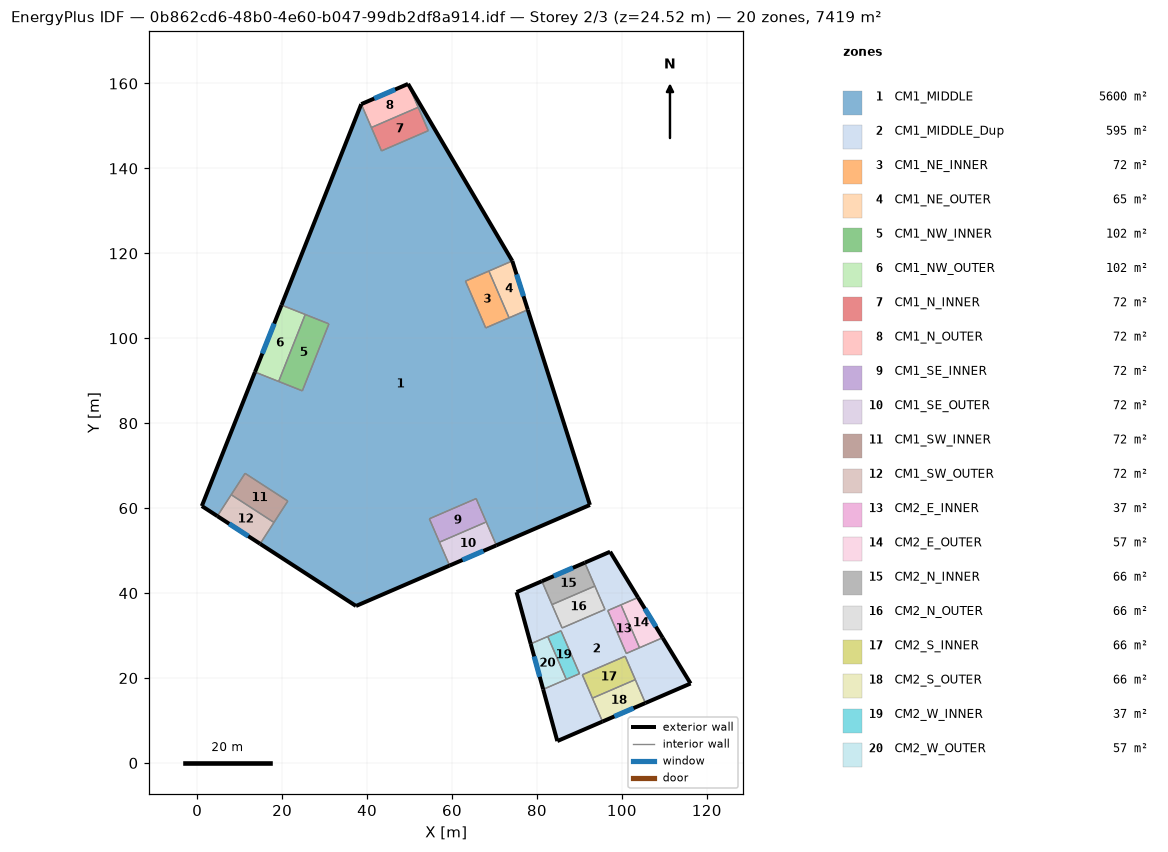
=== STOREY PLAN SPEC (per zone: floor XY polygon, exterior-wall plan segments, windows/doors) ===
zone 1: CM1_MIDDLE  (5599.6 m²)
  floor: (1.08, 60.50) (13.60, 92.05) (24.75, 87.62) (31.01, 103.40) (19.86, 107.82) (38.63, 155.14) (43.39, 144.13) (54.41, 148.89) (49.65, 159.90) (74.19, 118.21) (63.17, 113.46) (67.93, 102.44) (77.85, 106.72) (92.47, 60.75) (70.44, 51.24) (65.68, 62.25) (54.66, 57.50) (59.42, 46.48) (37.39, 36.96) (14.81, 51.60) (21.33, 61.67) (11.26, 68.20) (4.74, 58.13)
  exterior wall: (92.47, 60.75) – (77.85, 106.72)  [48.2 m]
  exterior wall: (70.44, 51.24) – (92.47, 60.75)  [24.0 m]
  exterior wall: (37.39, 36.96) – (59.42, 46.48)  [24.0 m]
  exterior wall: (14.81, 51.60) – (37.39, 36.96)  [26.9 m]
  exterior wall: (1.08, 60.50) – (4.74, 58.13)  [4.4 m]
  exterior wall: (13.60, 92.05) – (1.08, 60.50)  [33.9 m]
  exterior wall: (38.63, 155.14) – (19.86, 107.82)  [50.9 m]
  exterior wall: (74.19, 118.21) – (49.65, 159.90)  [48.4 m]
  interior walls: 15
zone 2: CM1_MIDDLE_Dup  (595.3 m²)
  floor: (81.46, 17.33) (90.02, 21.03) (85.66, 31.12) (78.53, 28.04) (75.20, 40.22) (81.16, 42.80) (85.92, 31.78) (96.02, 36.14) (91.26, 47.16) (97.23, 49.74) (103.81, 38.96) (96.68, 35.88) (101.04, 25.78) (109.60, 29.48) (116.18, 18.71) (105.54, 14.11) (100.78, 25.13) (90.68, 20.77) (95.44, 9.75) (84.80, 5.15)
  exterior wall: (81.16, 42.80) – (75.20, 40.22)  [6.5 m]
  exterior wall: (97.23, 49.74) – (91.26, 47.16)  [6.5 m]
  exterior wall: (103.81, 38.96) – (97.23, 49.74)  [12.6 m]
  exterior wall: (116.18, 18.71) – (109.60, 29.48)  [12.6 m]
  exterior wall: (105.54, 14.11) – (116.18, 18.71)  [11.6 m]
  exterior wall: (84.80, 5.15) – (95.44, 9.75)  [11.6 m]
  exterior wall: (81.46, 17.33) – (84.80, 5.15)  [12.6 m]
  exterior wall: (75.20, 40.22) – (78.53, 28.04)  [12.6 m]
  interior walls: 12
zone 3: CM1_NE_INNER  (72.0 m²)
  floor: (67.93, 102.44) (63.17, 113.46) (68.68, 115.84) (73.44, 104.82)
  interior walls: 4
zone 4: CM1_NE_OUTER  (64.8 m²)
  floor: (73.44, 104.82) (68.68, 115.84) (74.19, 118.21) (77.85, 106.72)
  exterior wall: (77.85, 106.72) – (74.19, 118.21)  [12.1 m]
    window: (76.84, 109.90) – (75.20, 115.04)  [9.6 m²]
  interior walls: 3
zone 5: CM1_NW_INNER  (101.8 m²)
  floor: (19.18, 89.83) (25.44, 105.61) (31.01, 103.40) (24.75, 87.62)
  interior walls: 4
zone 6: CM1_NW_OUTER  (101.8 m²)
  floor: (13.60, 92.05) (19.86, 107.82) (25.44, 105.61) (19.18, 89.83)
  exterior wall: (19.86, 107.82) – (13.60, 92.05)  [17.0 m]
    window: (18.13, 103.46) – (15.33, 96.41)  [13.6 m²]
  interior walls: 3
zone 7: CM1_N_INNER  (72.0 m²)
  floor: (43.39, 144.13) (41.01, 149.64) (52.03, 154.39) (54.41, 148.89)
  interior walls: 4
zone 8: CM1_N_OUTER  (72.0 m²)
  floor: (41.01, 149.64) (38.63, 155.14) (49.65, 159.90) (52.03, 154.39)
  exterior wall: (49.65, 159.90) – (38.63, 155.14)  [12.0 m]
    window: (46.61, 158.59) – (41.68, 156.46)  [9.6 m²]
  interior walls: 3
zone 9: CM1_SE_INNER  (72.0 m²)
  floor: (57.04, 51.99) (54.66, 57.50) (65.68, 62.25) (68.06, 56.75)
  interior walls: 4
zone 10: CM1_SE_OUTER  (72.0 m²)
  floor: (59.42, 46.48) (57.04, 51.99) (68.06, 56.75) (70.44, 51.24)
  exterior wall: (59.42, 46.48) – (70.44, 51.24)  [12.0 m]
    window: (62.47, 47.79) – (67.39, 49.92)  [9.6 m²]
  interior walls: 3
zone 11: CM1_SW_INNER  (72.0 m²)
  floor: (8.00, 63.16) (11.26, 68.20) (21.33, 61.67) (18.07, 56.64)
  interior walls: 4
zone 12: CM1_SW_OUTER  (72.0 m²)
  floor: (4.74, 58.13) (8.00, 63.16) (18.07, 56.64) (14.81, 51.60)
  exterior wall: (4.74, 58.13) – (14.81, 51.60)  [12.0 m]
    window: (7.52, 56.32) – (12.02, 53.41)  [9.6 m²]
  interior walls: 3
zone 13: CM2_E_INNER  (37.3 m²)
  floor: (96.68, 35.88) (99.79, 37.23) (104.16, 27.13) (101.04, 25.78)
  interior walls: 4
zone 14: CM2_E_OUTER  (56.7 m²)
  floor: (104.16, 27.13) (99.79, 37.23) (103.81, 38.96) (109.60, 29.48)
  exterior wall: (109.60, 29.48) – (103.81, 38.96)  [11.1 m]
    window: (108.00, 32.10) – (105.41, 36.34)  [8.9 m²]
  interior walls: 3
zone 15: CM2_N_INNER  (66.0 m²)
  floor: (83.54, 37.29) (81.16, 42.80) (91.26, 47.16) (93.64, 41.65)
  exterior wall: (91.26, 47.16) – (81.16, 42.80)  [11.0 m]
    window: (88.47, 45.95) – (83.95, 44.00)  [8.8 m²]
  interior walls: 3
zone 16: CM2_N_OUTER  (66.0 m²)
  floor: (85.92, 31.78) (83.54, 37.29) (93.64, 41.65) (96.02, 36.14)
  interior walls: 4
zone 17: CM2_S_INNER  (66.0 m²)
  floor: (93.06, 15.26) (90.68, 20.77) (100.78, 25.13) (103.16, 19.62)
  interior walls: 4
zone 18: CM2_S_OUTER  (66.0 m²)
  floor: (95.44, 9.75) (93.06, 15.26) (103.16, 19.62) (105.54, 14.11)
  exterior wall: (95.44, 9.75) – (105.54, 14.11)  [11.0 m]
    window: (98.23, 10.95) – (102.74, 12.91)  [8.8 m²]
  interior walls: 3
zone 19: CM2_W_INNER  (37.3 m²)
  floor: (82.54, 29.78) (85.66, 31.12) (90.02, 21.03) (86.91, 19.68)
  interior walls: 4
zone 20: CM2_W_OUTER  (56.7 m²)
  floor: (81.46, 17.33) (78.53, 28.04) (82.54, 29.78) (86.91, 19.68)
  exterior wall: (78.53, 28.04) – (81.46, 17.33)  [11.1 m]
    window: (79.34, 25.08) – (80.65, 20.29)  [8.9 m²]
  interior walls: 3

=== DERIVED (storey summary) ===
Building: 0b862cd6-48b0-4e60-b047-99db2df8a914.idf
Storey: 2 of 3  (floor level z = 24.52 m)
Storey gross floor area: 7419.3 m²
Zones on this storey: 20
  - CM1_MIDDLE: floor 5599.6 m²; exterior wall 260.7 m (1042.9 m²); WWR 0.0%
  - CM1_MIDDLE_Dup: floor 595.3 m²; exterior wall 86.7 m (346.7 m²); WWR 0.0%
  - CM1_NE_INNER: floor 72.0 m²
  - CM1_NE_OUTER: floor 64.8 m²; exterior wall 12.1 m (48.2 m²); 1 window(s) 9.6 m²; WWR 20.0%
  - CM1_NW_INNER: floor 101.8 m²
  - CM1_NW_OUTER: floor 101.8 m²; exterior wall 17.0 m (67.9 m²); 1 window(s) 13.6 m²; WWR 20.0%
  - CM1_N_INNER: floor 72.0 m²
  - CM1_N_OUTER: floor 72.0 m²; exterior wall 12.0 m (48.0 m²); 1 window(s) 9.6 m²; WWR 20.0%
  - CM1_SE_INNER: floor 72.0 m²
  - CM1_SE_OUTER: floor 72.0 m²; exterior wall 12.0 m (48.0 m²); 1 window(s) 9.6 m²; WWR 20.0%
  - CM1_SW_INNER: floor 72.0 m²
  - CM1_SW_OUTER: floor 72.0 m²; exterior wall 12.0 m (48.0 m²); 1 window(s) 9.6 m²; WWR 20.0%
  - CM2_E_INNER: floor 37.3 m²
  - CM2_E_OUTER: floor 56.7 m²; exterior wall 11.1 m (44.4 m²); 1 window(s) 8.9 m²; WWR 20.0%
  - CM2_N_INNER: floor 66.0 m²; exterior wall 11.0 m (44.0 m²); 1 window(s) 8.8 m²; WWR 20.0%
  - CM2_N_OUTER: floor 66.0 m²
  - CM2_S_INNER: floor 66.0 m²
  - CM2_S_OUTER: floor 66.0 m²; exterior wall 11.0 m (44.0 m²); 1 window(s) 8.8 m²; WWR 20.0%
  - CM2_W_INNER: floor 37.3 m²
  - CM2_W_OUTER: floor 56.7 m²; exterior wall 11.1 m (44.4 m²); 1 window(s) 8.9 m²; WWR 20.0%
Zone adjacency (shared interzone walls):
  - CM1_MIDDLE ↔ CM1_NE_INNER
  - CM1_MIDDLE ↔ CM1_NE_OUTER
  - CM1_MIDDLE ↔ CM1_NW_INNER
  - CM1_MIDDLE ↔ CM1_NW_OUTER
  - CM1_MIDDLE ↔ CM1_N_INNER
  - CM1_MIDDLE ↔ CM1_N_OUTER
  - CM1_MIDDLE ↔ CM1_SE_INNER
  - CM1_MIDDLE ↔ CM1_SE_OUTER
  - CM1_MIDDLE ↔ CM1_SW_INNER
  - CM1_MIDDLE ↔ CM1_SW_OUTER
  - CM1_MIDDLE_Dup ↔ CM2_E_INNER
  - CM1_MIDDLE_Dup ↔ CM2_E_OUTER
  - CM1_MIDDLE_Dup ↔ CM2_N_INNER
  - CM1_MIDDLE_Dup ↔ CM2_N_OUTER
  - CM1_MIDDLE_Dup ↔ CM2_S_INNER
  - CM1_MIDDLE_Dup ↔ CM2_S_OUTER
  - CM1_MIDDLE_Dup ↔ CM2_W_INNER
  - CM1_MIDDLE_Dup ↔ CM2_W_OUTER
  - CM1_NE_INNER ↔ CM1_NE_OUTER
  - CM1_NW_INNER ↔ CM1_NW_OUTER
  - CM1_N_INNER ↔ CM1_N_OUTER
  - CM1_SE_INNER ↔ CM1_SE_OUTER
  - CM1_SW_INNER ↔ CM1_SW_OUTER
  - CM2_E_INNER ↔ CM2_E_OUTER
  - CM2_N_INNER ↔ CM2_N_OUTER
  - CM2_S_INNER ↔ CM2_S_OUTER
  - CM2_W_INNER ↔ CM2_W_OUTER